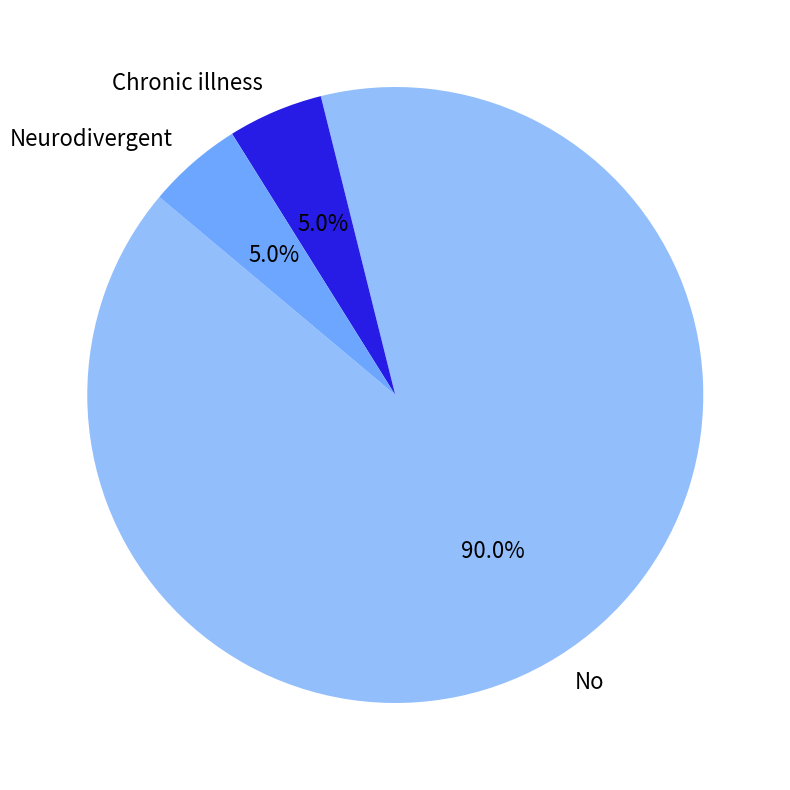

This chart was generated by the following Python code:
import matplotlib.pyplot as plt

hobbies = {"No": 18,
           "Chronic illness": 1,
           "Neurodivergent": 1}

sorted_hobbies = sorted(hobbies.items(), key=lambda x: x[1], reverse=True)
top_7 = dict(sorted_hobbies[:3])
# others = sum(value for _, value in sorted_hobbies[9:])

# # Adicionando "Others" aos dados
# top_7["Others"] = others

# Dados para o gráfico
labels = list(top_7.keys())
sizes = list(top_7.values())

colors = ["#92befc", "#261CE6", "#6CA6FE", "#3F89FD", "#85E3FF", 
          "#92E6E6", "#C7CEFF", "#99A6FF", "#5874E6", "#4056E6", "#AEC6FF"]

# Criando o gráfico de pizza
plt.figure(figsize=(10, 8))
plt.pie(sizes, labels=labels, autopct='%1.1f%%', startangle=140, textprops={'fontsize': 16}, colors=colors)
plt.tight_layout()
plt.savefig(f"diseases_userstudies.svg", format="svg")
plt.show()